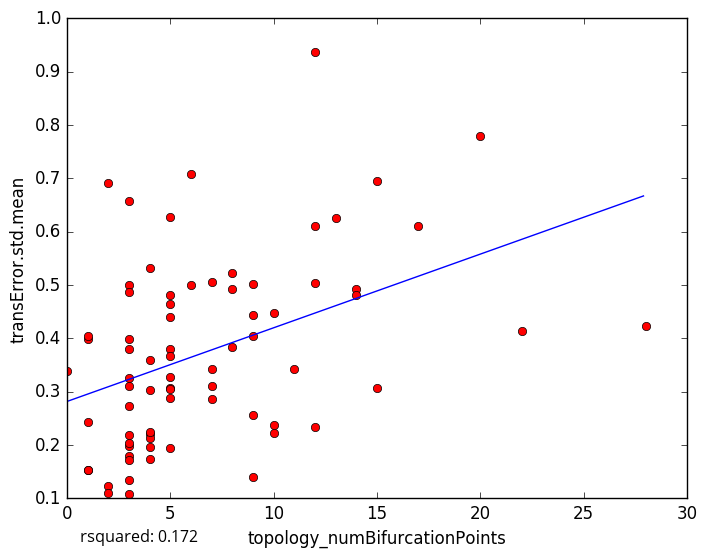

The table this chart was drawn from, first rows:
topology_numBifurcationPoints, transError.std.mean
20, 0.7788
8, 0.5224
12, 0.6113
8, 0.3834
3, 0.1984
2, 0.1227
1, 0.1538
14, 0.4923
4, 0.5318
5, 0.4405
5, 0.306
3, 0.1333
5, 0.1947
2, 0.1104
9, 0.1398
3, 0.1783
4, 0.2198
1, 0.2434
9, 0.2561
0, 0.3385
17, 0.6106
4, 0.3599
6, 0.7082
5, 0.6281
9, 0.4431
12, 0.9366
1, 0.3988
2, 0.6906
1, 0.4043
8, 0.4931
12, 0.2329
10, 0.2217
7, 0.3415
3, 0.6567
28, 0.4235
10, 0.4465
15, 0.3069
14, 0.4807
3, 0.1082
10, 0.2364
9, 0.4051
3, 0.2736
15, 0.694
5, 0.481
5, 0.3265
22, 0.4143
3, 0.5005
13, 0.6258
5, 0.3793
3, 0.487
3, 0.3097
12, 0.5038
3, 0.2181
4, 0.2138
7, 0.3104
9, 0.5021
4, 0.3025
5, 0.4646
3, 0.3795
7, 0.2864
... 18 more rows
